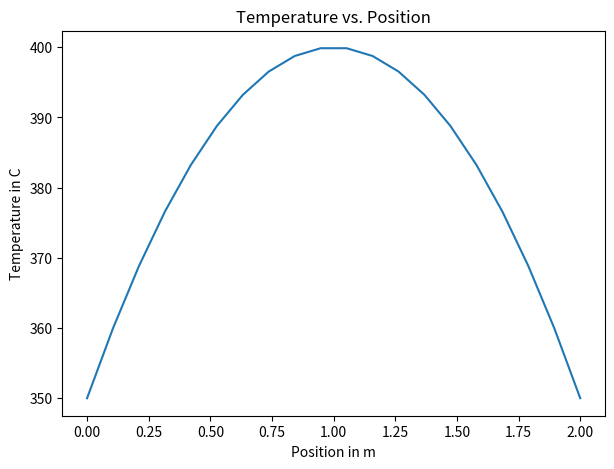
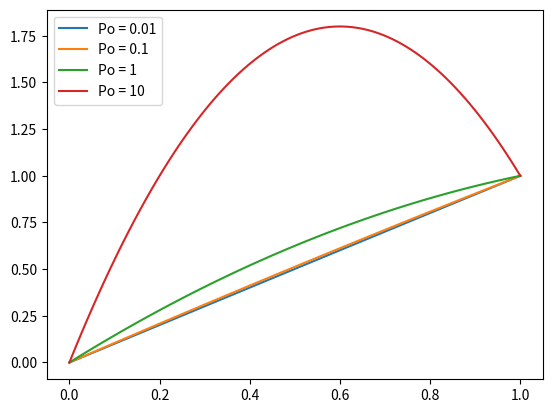
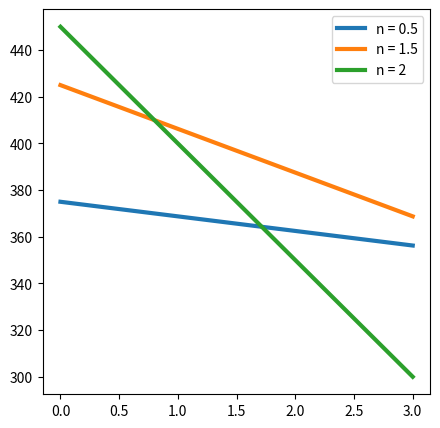

Here is the Python script that generated these plots, in order:
import matplotlib.pyplot as plt
import numpy as np
x = np.linspace(0,2,20);
T = -50*x**2 +100*x +350;
plt.figure(figsize = (7,5))
plt.plot(x,T)
plt.title("Temperature vs. Position")
plt.xlabel("Position in m")
plt.ylabel("Temperature in C")

import numpy as np
import matplotlib.pyplot as plt

Po = [0.01, 0.1, 1, 10]
fig, ax = plt.subplots()
x = np.linspace(0, 1, 100)

for P in Po:
    print(P)
    th = x + P*x*(1-x)/2
    ax.plot(x, th, label="Po = {}".format(P))

ax.legend()

import matplotlib.pyplot as plt
import numpy as np
P = np.linspace(0,3,20);
T_05 = -6.25*P+375;
T_1 = 400
T_15 = -18.75*P +425;
T_2 = -50*P + 450
fig, ax = plt.subplots(figsize=(5,5))
ax.plot(P, T_05,label='n = {}'.format(0.5), linewidth=3)
#ax.plot(P, T_1,label='n = {}'.format(1), linewidth=3)
ax.plot(P, T_15,label='n = {}'.format(1.5), linewidth=3)
ax.plot(P, T_2,label='n = {}'.format(2), linewidth=3)
ax.legend()